2-way image classification set "output_BTC" from GitHub (ZheNiuNick/Fintech_533_project); label vocabulary: downtrend, uptrend.

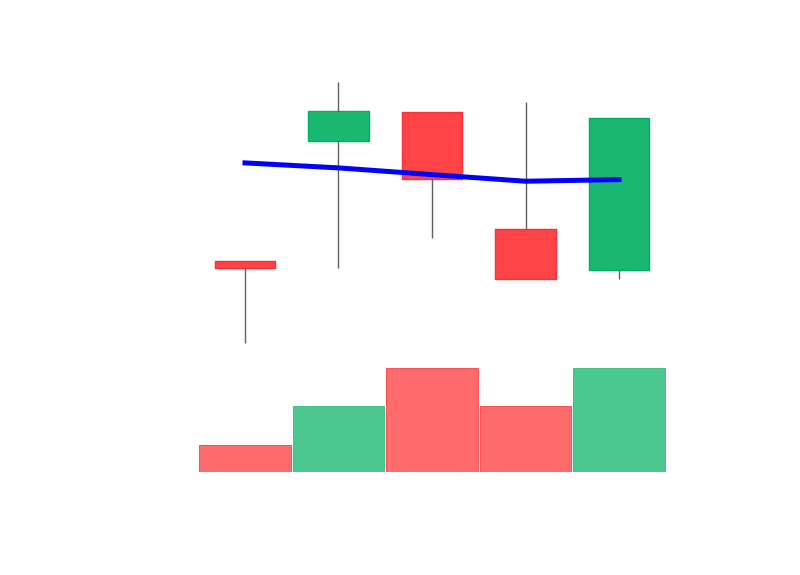
Label: uptrend

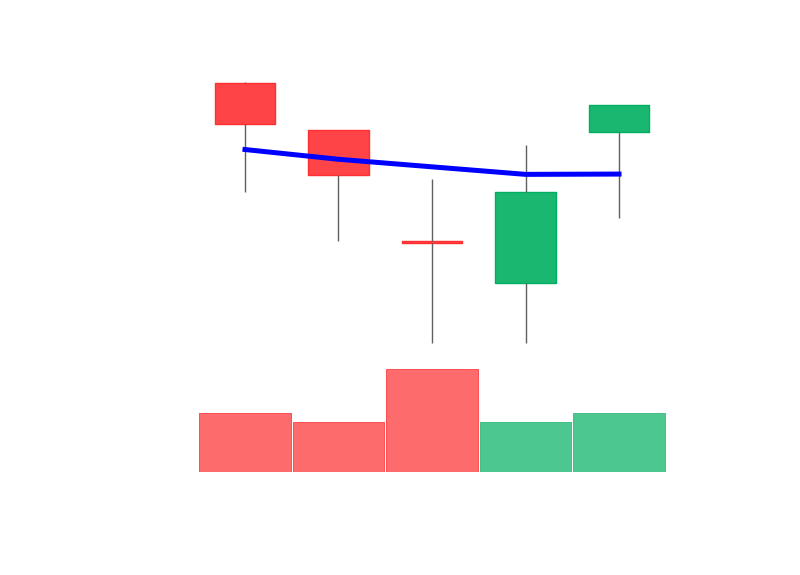
Label: uptrend

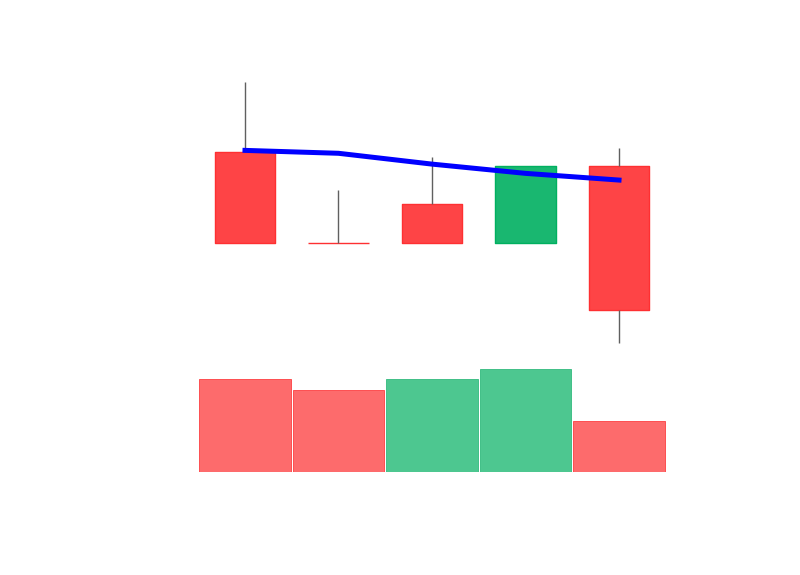
Label: downtrend

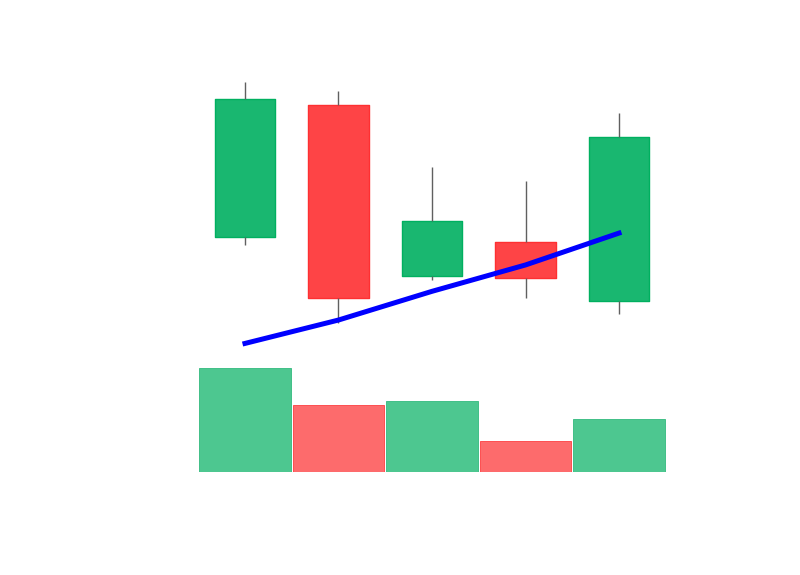
Label: uptrend

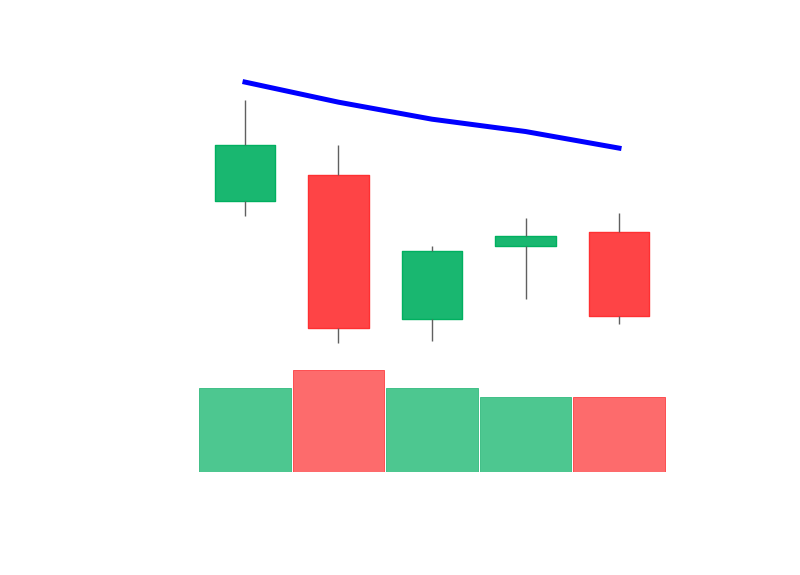
Label: downtrend

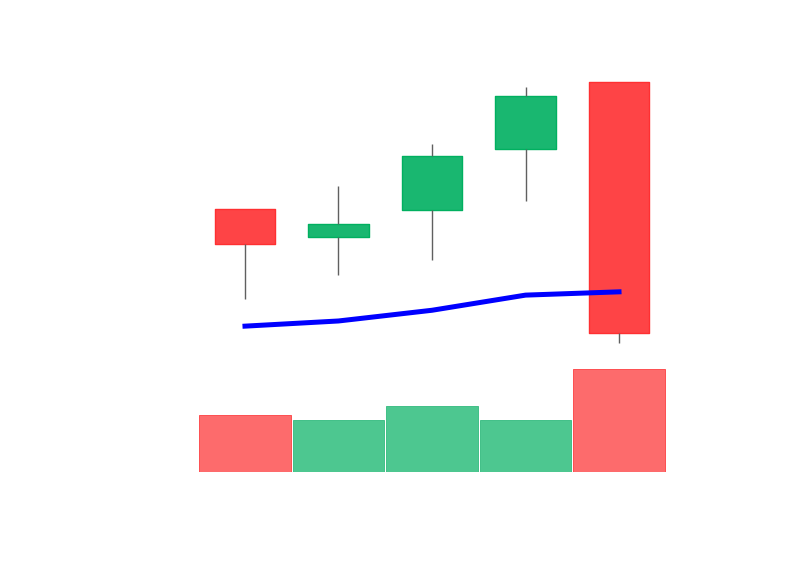
Label: downtrend
